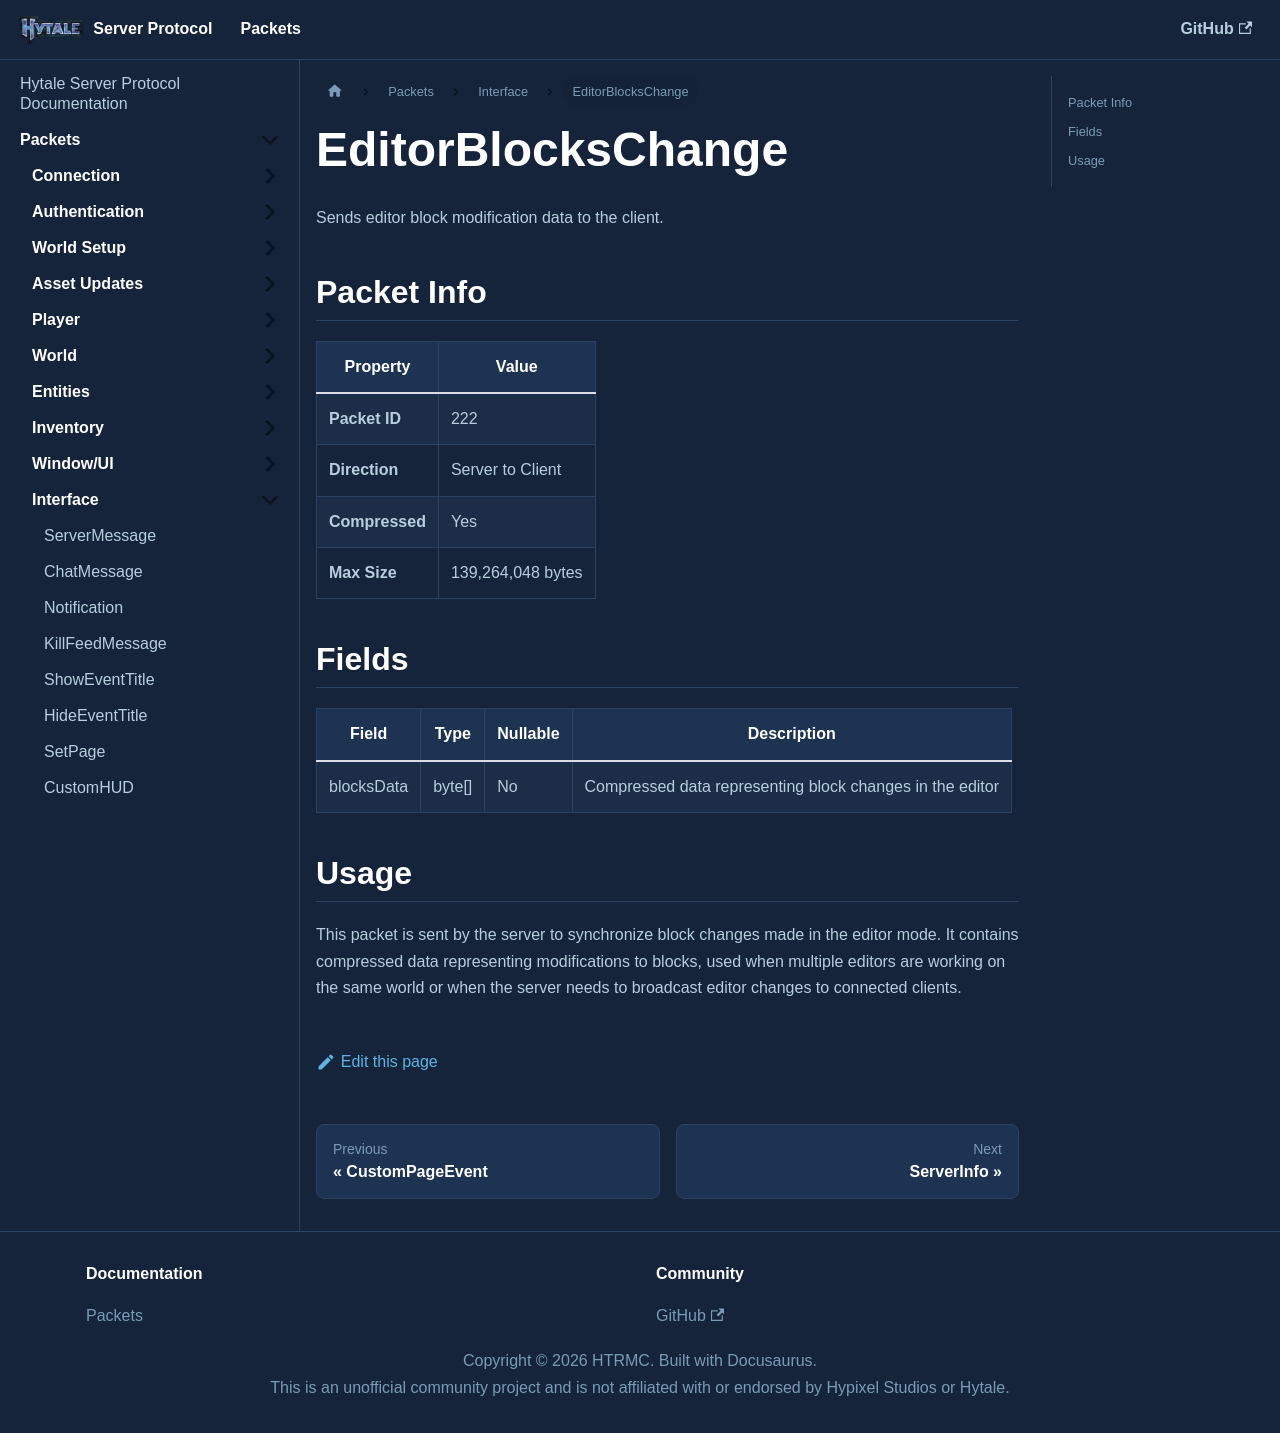

repository: HTRMC/HytaleServerDocs · page: docs/packets/interface/editorblockschange/index.html · generator: docusaurus

---
sidebar_position: 11
---

# EditorBlocksChange

Sends editor block modification data to the client.

## Packet Info

| Property | Value |
|----------|-------|
| **Packet ID** | 222 |
| **Direction** | Server to Client |
| **Compressed** | Yes |
| **Max Size** | 139,264,048 bytes |

## Fields

| Field | Type | Nullable | Description |
|-------|------|----------|-------------|
| blocksData | byte[] | No | Compressed data representing block changes in the editor |

## Usage

This packet is sent by the server to synchronize block changes made in the editor mode. It contains compressed data representing modifications to blocks, used when multiple editors are working on the same world or when the server needs to broadcast editor changes to connected clients.
